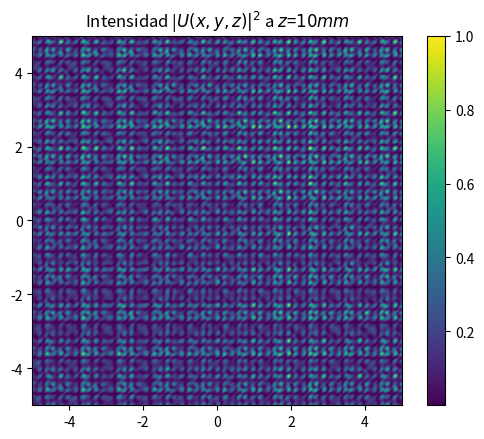

Source code (Python):
#Punto 01

import numpy as np
import matplotlib.pyplot as plt

#Metodo Transformada de Fresnel

# ---------- Parámetros ----------

#-----Muestreo Horizontal-------
Nx = 400        # número de muestras por eje (es mejor utilizar un numero mayor de muestras para mejorar el muestreo)
Lx = 10        # tamaño físico de la ventana (mm)
Lx0= 10      # tamaño del plano de apertura
dx = Lx / Nx    # paso espacial Δ
dx0 = Lx0/Nx  # paso en frecuencia Δf

#-----Muestreo Vertical-------
Ny = 400        # número de muestras por eje (es mejor utilizar un numero mayor de muestras para mejorar el muestreo)
Ly = 10         # tamaño físico de la ventana (mm)
Ly0 = 10    # tamaño del plano de apertura
dy = Ly / Ny    # paso espacial Δ
dy0 = Ly0/Ny    # paso en frecuencia Δf

# ---------- Coordenadas espaciales en el plano de observacion ----------
n = np.arange(Nx)  # Contadores
m = np.arange(Ny)
x = n * dx                # x = Δx * n
y = m * dx                # y = Δy * m
X, Y = np.meshgrid(x, y)

# ---------- Coordenadas en el plano de la apertura ----------
n0 = np.arange(Nx) #Contadores
m0 = np.arange(Ny)
x0 = n0 * dx0                # x = Δx * n
y0 = m0 * dx0              # y = Δy * m
X0, Y0 = np.meshgrid(x0, y0)

# ---------- Campo inicial U(x,y,0) ----------

# Abertura circular de radio r0 (amplitud 1 dentro)
r0 = 2 # mm
aperture = (X**2 + Y**2) <= r0**2  #Aqui lo que hacemos es comparar los valores de x y y si estan dentro o fuera del circulo
                                   #si estan dentro su valor es 1 (true) y estan fuera es 0 (false)

U0 = aperture.astype(np.complex128) #Como la funcion anteriro retorna valores booleanos debemso pasarla a valores 
                                    #complejos de matrices para poder hacer FFT

# ---------- Prepara U'[n,m,0]----------

lam_nm = 650.0           # longitud de onda en nanómetros
lam_mm = lam_nm * 1e-6   # conversión a milímetros
k = (2*np.pi) / lam_mm
z = 10                 # en mm
U0_prima = U0 * np.exp(1j * (k/(2*z)) * (X0**2 + Y0**2))

# ---------- U''[n,m,z] por FFT ----------

U0_prima2 = np.fft.fft2(U0_prima) * (dx0*dy0)

# ---------- Escalar U[n,m,z] ----------

U_z = (np.exp(1j * k * z) / (1j * lam_mm * z)) * np.exp(1j * (k/(2*z)) * (X**2 + Y**2)) * U0_prima2

# ---------- Re-ordenar el campo U_z ----------

U_z = np.fft.fftshift(U_z)

# ---------- Intensidad I[x,y,z] ----------

I = np.abs(U_z)**2
I = I / np.max(I)  # Normalizar

# ---------- Graficar ----------
extent = [-Lx/2, Lx/2, -Ly/2, Ly/2]
plt.imshow(I, extent=extent, origin='lower')
plt.colorbar()
plt.title("Intensidad |$U(x,y,z)|^2$ a $z$=$10mm$")
plt.show()